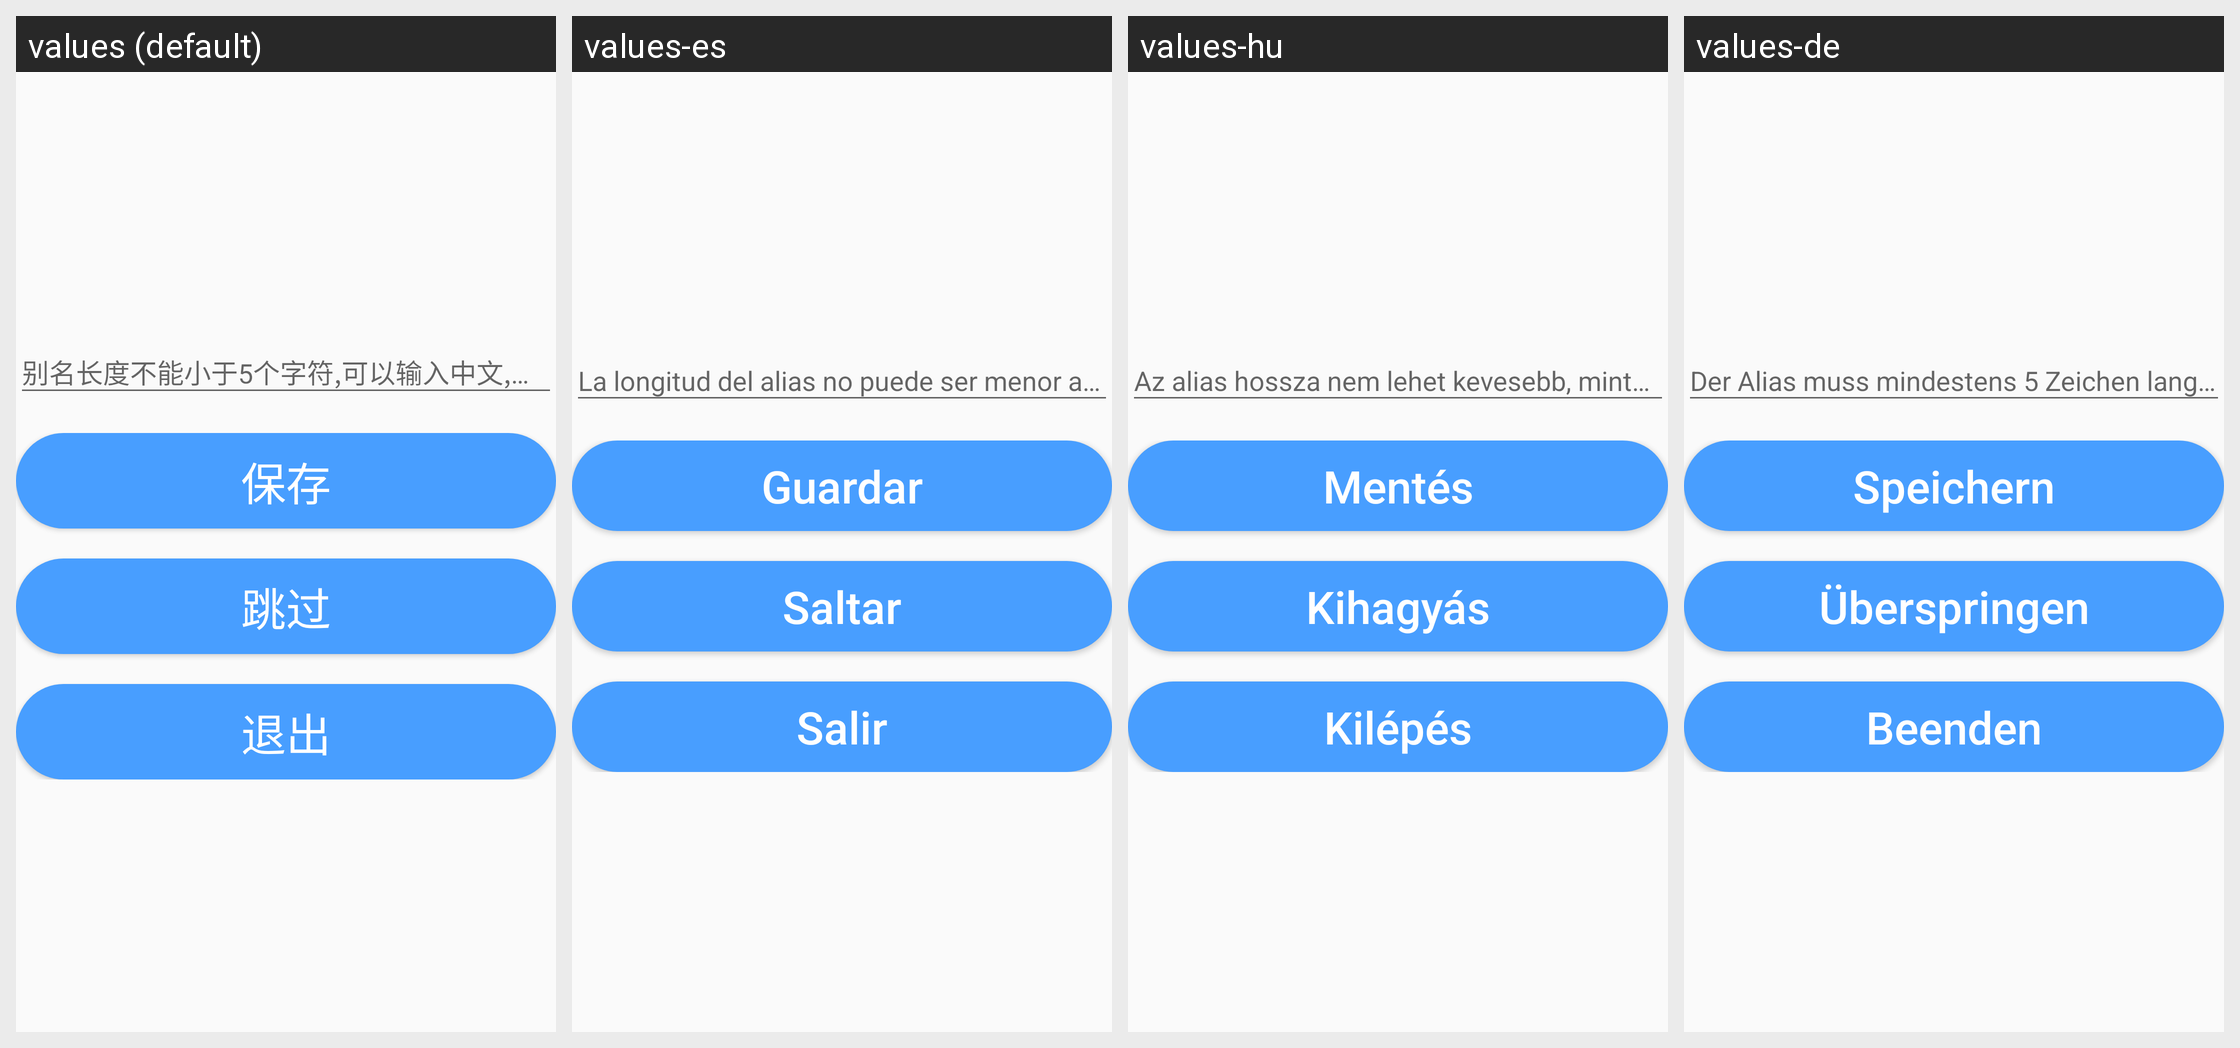

Here is an Android app screen in its default locale and in the app's own translations. Write out the translated-string differences for the strings that appear on this screen.
Android screen res/layout/activity_alias_setting.xml rendered under 4 locales, left to right: values (default), values-es, values-hu, values-de. Device: Nexus 5 (rendered at 1080×1920; each locale shown at half size, 540×960, under a caption strip naming it); theme Theme.AGV.
Other locales in the repository, not shown: values-ar, values-en, values-fr, values-ja, values-ko, values-nl, values-th, values-vi, values-zh-rHK, values-zh-rTW.
Strings drawn on this screen, with the default value and each locale's value (text and hints the layout hard-codes, and strings that could not be matched under every locale, appear in the picture but are not listed):

text_alias_input_type
  values: 别名长度不能小于5个字符,可以输入中文,字母,数字,-和_
  values-es: La longitud del alias no puede ser menor a 5 caracteres, puedes ingresar caracteres chinos, letras, números, -, y _
  values-hu: Az alias hossza nem lehet kevesebb, mint 5 karakter, kínai, betűk, számok, - és _ karakterek megengedettek.
  values-de: Der Alias muss mindestens 5 Zeichen lang sein und kann chinesische, lateinische Buchstaben, Zahlen, Bindestriche und Unterstriche enthalten.

text_save
  values: 保存
  values-es: Guardar
  values-hu: Mentés
  values-de: Speichern

text_skip
  values: 跳过
  values-es: Saltar
  values-hu: Kihagyás
  values-de: Überspringen

text_exit
  values: 退出
  values-es: Salir
  values-hu: Kilépés
  values-de: Beenden
